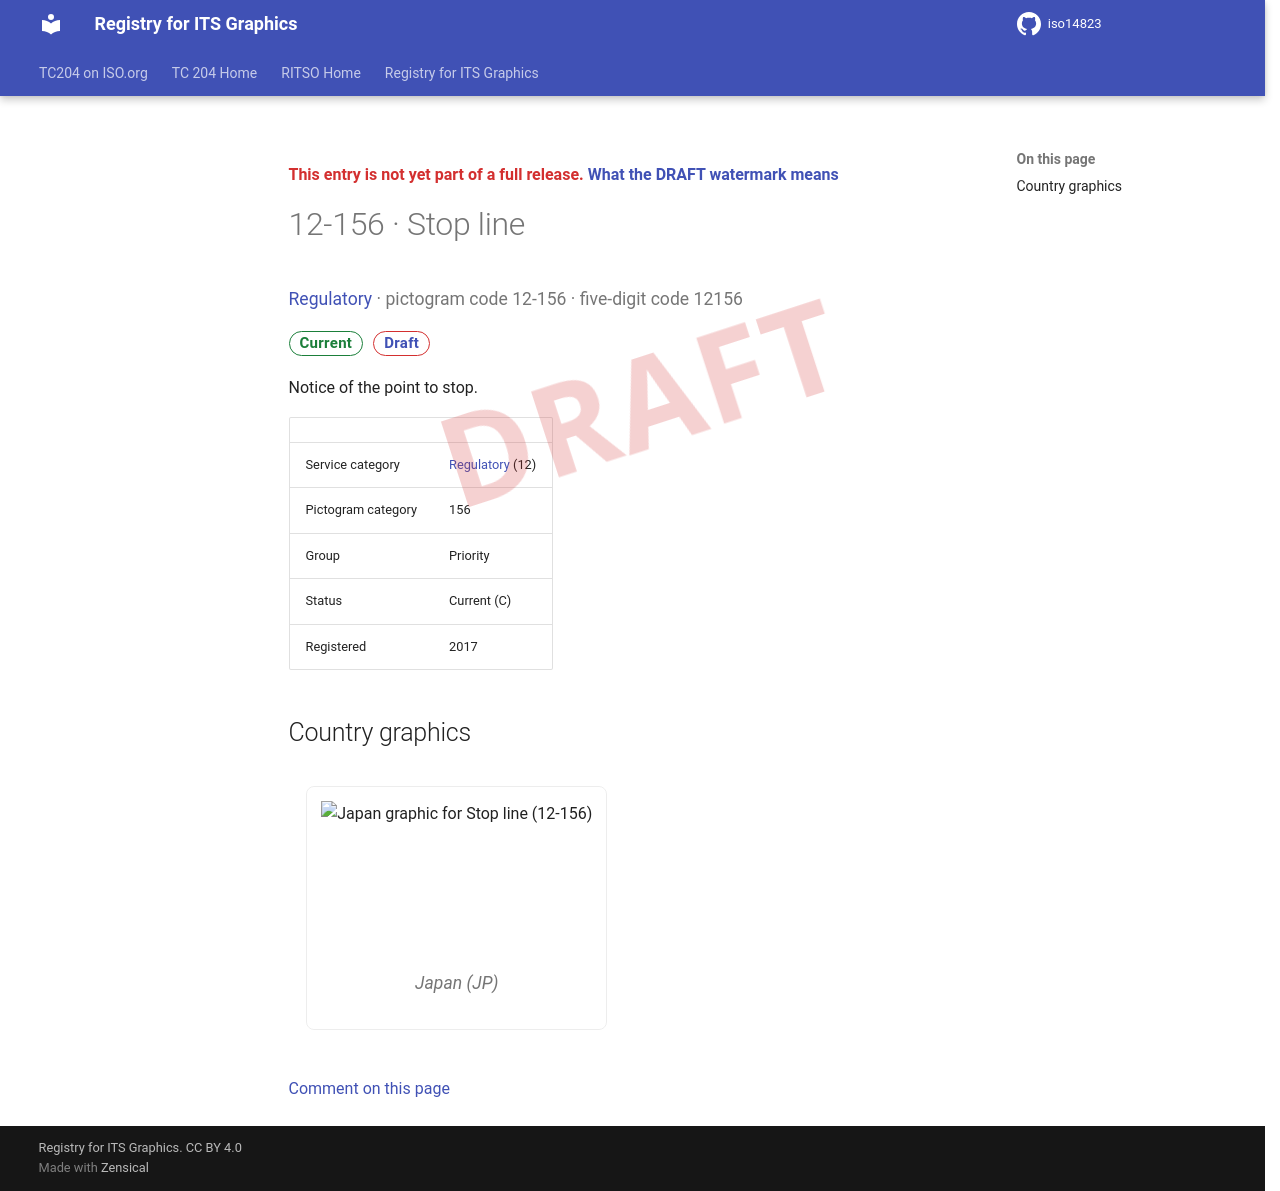

repository: k-vaughn/iso14823 · page: v0.1.0-alpha.1/signs/12-156/index.html · generator: mkdocs

<div class="draft4-watermark" aria-hidden="true"></div>

<p class="draft-note">This entry is not yet part of a full release. <a href="../#draft-watermark">What the DRAFT watermark means</a></p>

# 12-156 · Stop line

<p class="sign-kicker"><a href="../categories/12/">Regulatory</a> · pictogram code 12-156 · five-digit code 12156</p>
<p class="sign-chips"><span class="chip chip-current">Current</span> <a class="chip chip-draft" href="../#draft-watermark">Draft</a></p>
<p>Notice of the point to stop.</p>
| | |
| --- | --- |
| Service category | <a href="../categories/12/">Regulatory</a> (12) |
| Pictogram category | 156 |
| Group | Priority |
| Status | Current (C) |
| Registered | 2017 |

## Country graphics

<div class="sign-grid">
<figure class="sign-card">
<img src="../graphics/jp/12-156.png" alt="Japan graphic for Stop line (12-156)" loading="lazy">

<figcaption>Japan (JP)</figcaption>
</figure>
</div>

[Comment on this page](https://github.com/k-vaughn/iso14823/issues/new?template=page-feedback.yml&title=%5BPage+feedback%5D+12-156+%C2%B7+Stop+line&page-title=12-156+%C2%B7+Stop+line&page-path=signs%2F12-156.md)
